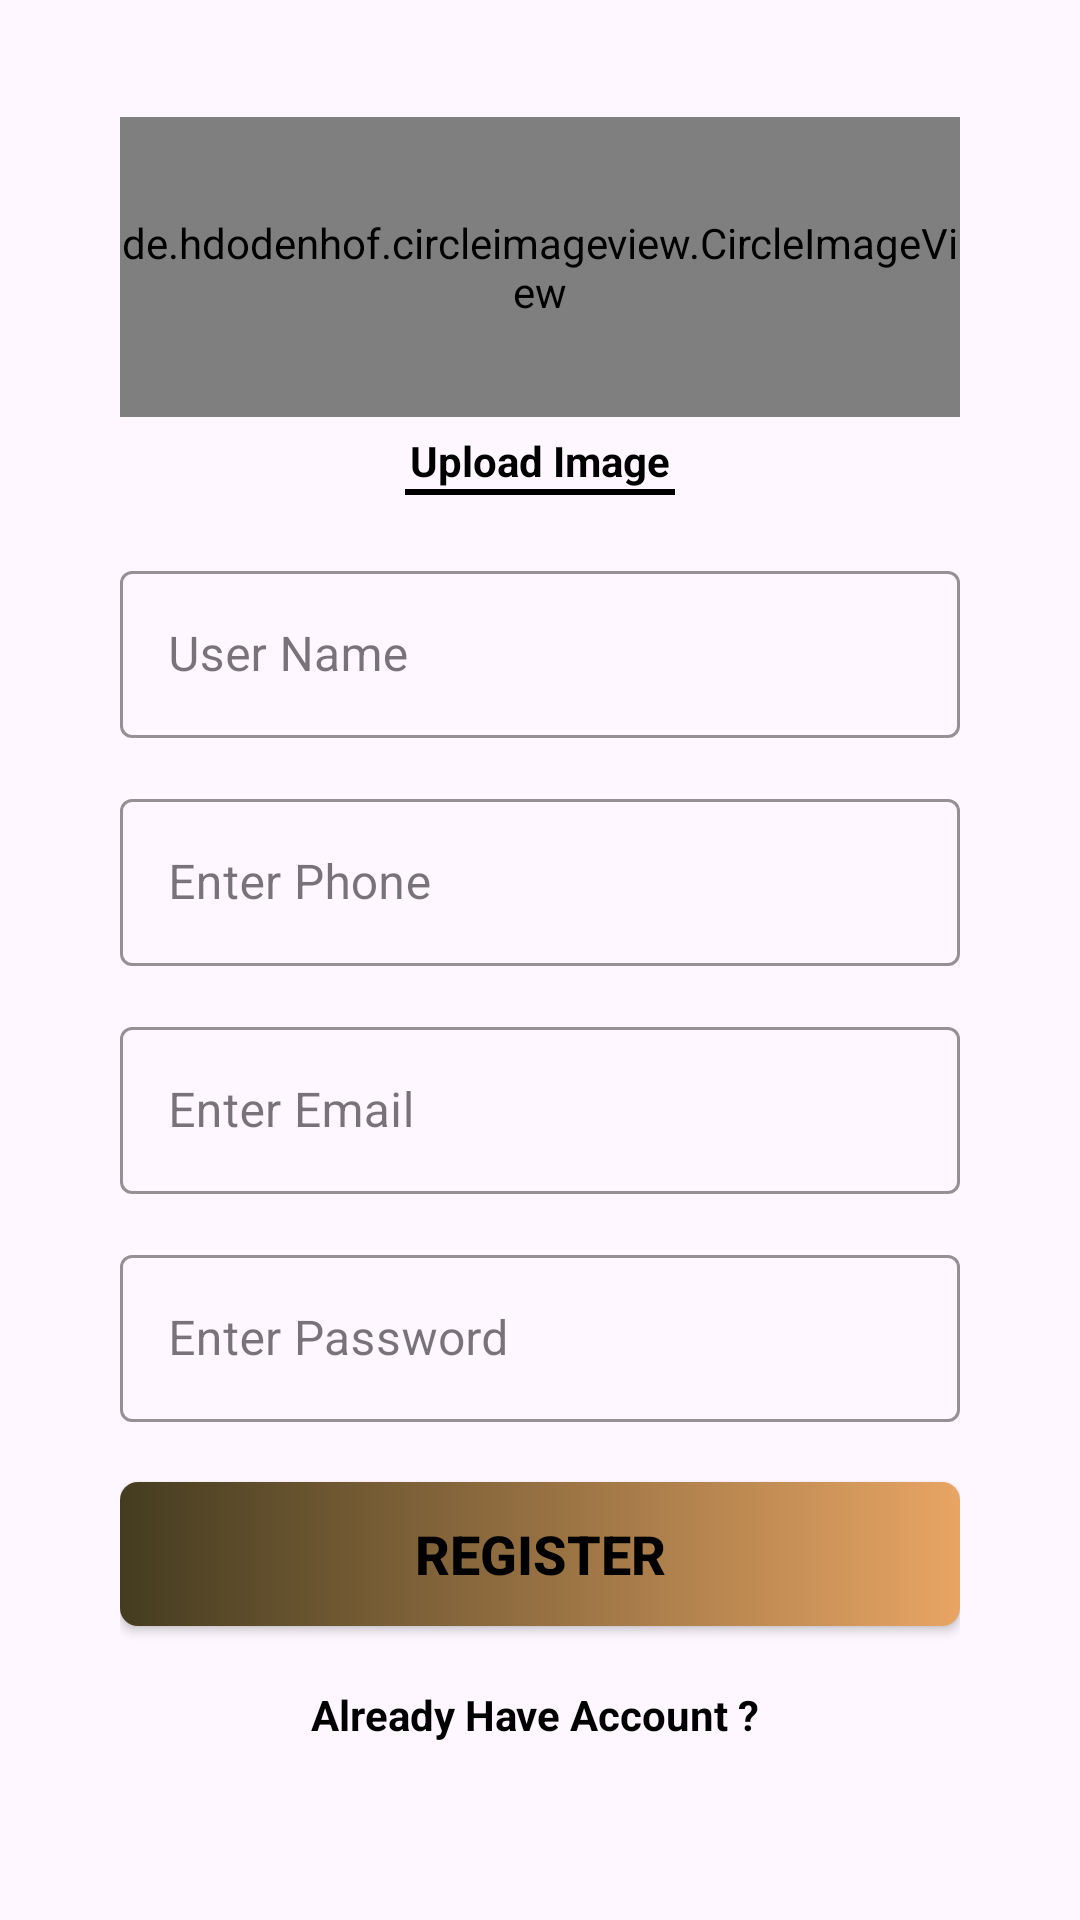

Produce the Android XML layout that renders to this screen, including the resource entries it uses.
<!-- AndroidManifest.xml: application theme Base.Theme.Food_App -->
<!-- res/layout/activity_sign_up.xml -->
<?xml version="1.0" encoding="utf-8"?>
<RelativeLayout xmlns:android="http://schemas.android.com/apk/res/android"
    xmlns:tools="http://schemas.android.com/tools"
    xmlns:app="http://schemas.android.com/apk/res-auto"
    android:id="@+id/main"
    android:layout_width="match_parent"
    android:layout_height="match_parent"
    android:orientation="horizontal"
    android:background="@drawable/background_img"
    tools:context=".screens.activities.SignUp">

    
    <com.airbnb.lottie.LottieAnimationView
        android:id="@+id/loader"
        android:layout_width="118dp"
        android:layout_height="109dp"
        app:lottie_autoPlay="true"
        app:lottie_loop="true"
        android:layout_centerInParent="true"
        android:visibility="gone"
        app:lottie_rawRes="@raw/profile_loader" />

    <LinearLayout
        android:id="@+id/mainlayout"
        android:layout_width="match_parent"
        android:layout_height="match_parent"
        android:orientation="vertical">

        <ScrollView
            android:layout_width="match_parent"
            android:layout_height="match_parent">

        <LinearLayout
            android:layout_width="match_parent"
            android:layout_height="match_parent"
            android:layout_marginStart="40dp"
            android:layout_marginTop="20dp"
            android:layout_gravity="center"
            android:layout_marginEnd="40dp"
            android:layout_marginBottom="15dp"
            android:orientation="vertical">

            <de.hdodenhof.circleimageview.CircleImageView xmlns:app="http://schemas.android.com/apk/res-auto"
                android:id="@+id/profile_image"
                android:layout_width="match_parent"
                android:layout_height="100dp"
                android:layout_gravity="center"
                android:src="@drawable/profile"

                app:civ_border_color="@color/endcolorgradient"
                app:civ_border_width="3dp" />

            <TextView
                android:id="@+id/textView"
                android:layout_width="match_parent"
                android:layout_height="wrap_content"
                android:layout_marginTop="5dp"
                android:gravity="center"
                android:text="Upload Image"
                android:textColor="?attr/colorOnBackground"
                android:textStyle="bold" />

            <View
                android:id="@+id/view"
                android:layout_width="90dp"
                android:layout_height="2dp"
                android:layout_gravity="center"
                android:background="@color/black" />

            <com.google.android.material.textfield.TextInputLayout
                android:id="@+id/username"
                style="@style/Widget.MaterialComponents.TextInputLayout.OutlinedBox"
                android:layout_width="match_parent"
                android:layout_height="wrap_content"
                android:layout_marginTop="20dp"
                app:boxStrokeColor="?attr/colorOnBackground"
                app:hintTextColor="@color/endcolorgradient"
                app:layout_constraintTop_toBottomOf="@id/textView22"
                app:startIconTint="@color/endcolorgradient">

                <EditText
                    android:id="@+id/edtUserName"
                    android:layout_width="match_parent"
                    android:layout_height="wrap_content"
                    android:hint="User Name"
                    android:inputType="textPersonName"
                    android:textColor="@color/endcolorgradient"
                    android:textSize="16sp" />
            </com.google.android.material.textfield.TextInputLayout>

            <com.google.android.material.textfield.TextInputLayout
                android:id="@+id/usernameContainer"
                style="@style/Widget.MaterialComponents.TextInputLayout.OutlinedBox"
                android:layout_width="match_parent"
                android:layout_marginTop="15dp"
                android:layout_height="wrap_content"
                app:boxStrokeColor="?attr/colorOnBackground"
                app:hintTextColor="@color/endcolorgradient"
                app:layout_constraintTop_toBottomOf="@id/textView22"
                app:startIconTint="@color/endcolorgradient">

                <EditText
                    android:id="@+id/edtPhoneNo"
                    android:layout_width="match_parent"
                    android:layout_height="wrap_content"
                    android:hint="Enter Phone"
                    android:maxLength="10"
                    android:inputType="phone"
                    android:textColor="@color/endcolorgradient"
                    android:textSize="16sp" />
            </com.google.android.material.textfield.TextInputLayout>

            <com.google.android.material.textfield.TextInputLayout
                android:id="@+id/email"
                style="@style/Widget.MaterialComponents.TextInputLayout.OutlinedBox"
                android:layout_width="match_parent"
                android:layout_height="wrap_content"
                android:layout_marginTop="15dp"
                app:boxStrokeColor="?attr/colorOnBackground"
                app:hintTextColor="@color/endcolorgradient"
                app:layout_constraintTop_toBottomOf="@id/textView22"
                app:startIconTint="@color/endcolorgradient">

                <EditText
                    android:id="@+id/edtEmail"
                    android:layout_width="match_parent"
                    android:layout_height="wrap_content"
                    android:hint="Enter Email"
                    android:inputType="textEmailAddress"
                    android:textColor="@color/endcolorgradient"
                    android:textSize="16sp" />
            </com.google.android.material.textfield.TextInputLayout>


            <com.google.android.material.textfield.TextInputLayout
                android:id="@+id/password"
                style="@style/Widget.MaterialComponents.TextInputLayout.OutlinedBox"
                android:layout_width="match_parent"
                android:layout_marginTop="15dp"
                android:layout_height="wrap_content"
                app:boxStrokeColor="?attr/colorOnBackground"
                app:hintTextColor="@color/endcolorgradient"
                app:layout_constraintTop_toBottomOf="@id/textView22"
                app:startIconTint="@color/endcolorgradient">

                <EditText
                    android:id="@+id/edtPassword"
                    android:layout_width="match_parent"
                    android:layout_height="wrap_content"
                    android:hint="Enter Password"
                    android:inputType="textPassword"
                    android:textColor="@color/endcolorgradient"
                    android:textSize="16sp" />
            </com.google.android.material.textfield.TextInputLayout>




            <androidx.appcompat.widget.AppCompatButton
                android:id="@+id/btnRegister"
                android:layout_width="match_parent"
                android:layout_height="wrap_content"
                android:layout_marginTop="20dp"
                android:layout_marginBottom="20dp"
                android:background="@drawable/btn_gradient"
                android:text="REGISTER"
                android:textColor="?attr/colorOnBackground"
                android:textSize="18sp"
                android:textStyle="bold" />





            <TextView
                android:id="@+id/txtLogin"
                android:layout_width="match_parent"
                android:layout_height="wrap_content"
                android:textColor="?attr/colorOnBackground"
                android:gravity="center"
                android:textStyle="bold"
                android:layout_marginBottom="30dp"
                android:text="Already Have Account ? " />










































































        </LinearLayout>

        </ScrollView>

    </LinearLayout>

</RelativeLayout>
<!-- resources referenced by this layout -->
<resources>
  <color name="black">#FF000000</color>
  <color name="endcolorgradient">#e8a564</color>
  <color name="white">#FFFFFFFF</color>
  <!-- drawable btn_gradient (drawable) -->
  <?xml version="1.0" encoding="utf-8"?>
  <shape xmlns:android="http://schemas.android.com/apk/res/android">
      <gradient android:startColor="#443C20"
          android:endColor="#e8a564"
          />
      <corners android:radius="6dp"/>
  </shape>
  <!-- drawable profile: png bitmap (drawable, 699 bytes) -->
  <!-- drawable txt_facebook_background (drawable) -->
  <?xml version="1.0" encoding="utf-8"?>
  <shape xmlns:android="http://schemas.android.com/apk/res/android">
   <solid android:color="@color/fbcolor"/>
      <corners android:radius="6dp"/>
  </shape>
  <!-- drawable txt_google_background (drawable) -->
  <?xml version="1.0" encoding="utf-8"?>
  <shape xmlns:android="http://schemas.android.com/apk/res/android">
      <corners android:radius="6dp" />
      <stroke
          android:width="1dp"
          android:color="?attr/colorOnBackground" />
  </shape>
  <style name="Base.Theme.Food_App" parent="Theme.Material3.DayNight.NoActionBar">
          
          
          <item name="colorOnBackground">#000000</item> 
      </style>
  <color name="fbcolor">#3b5998</color>
</resources>
